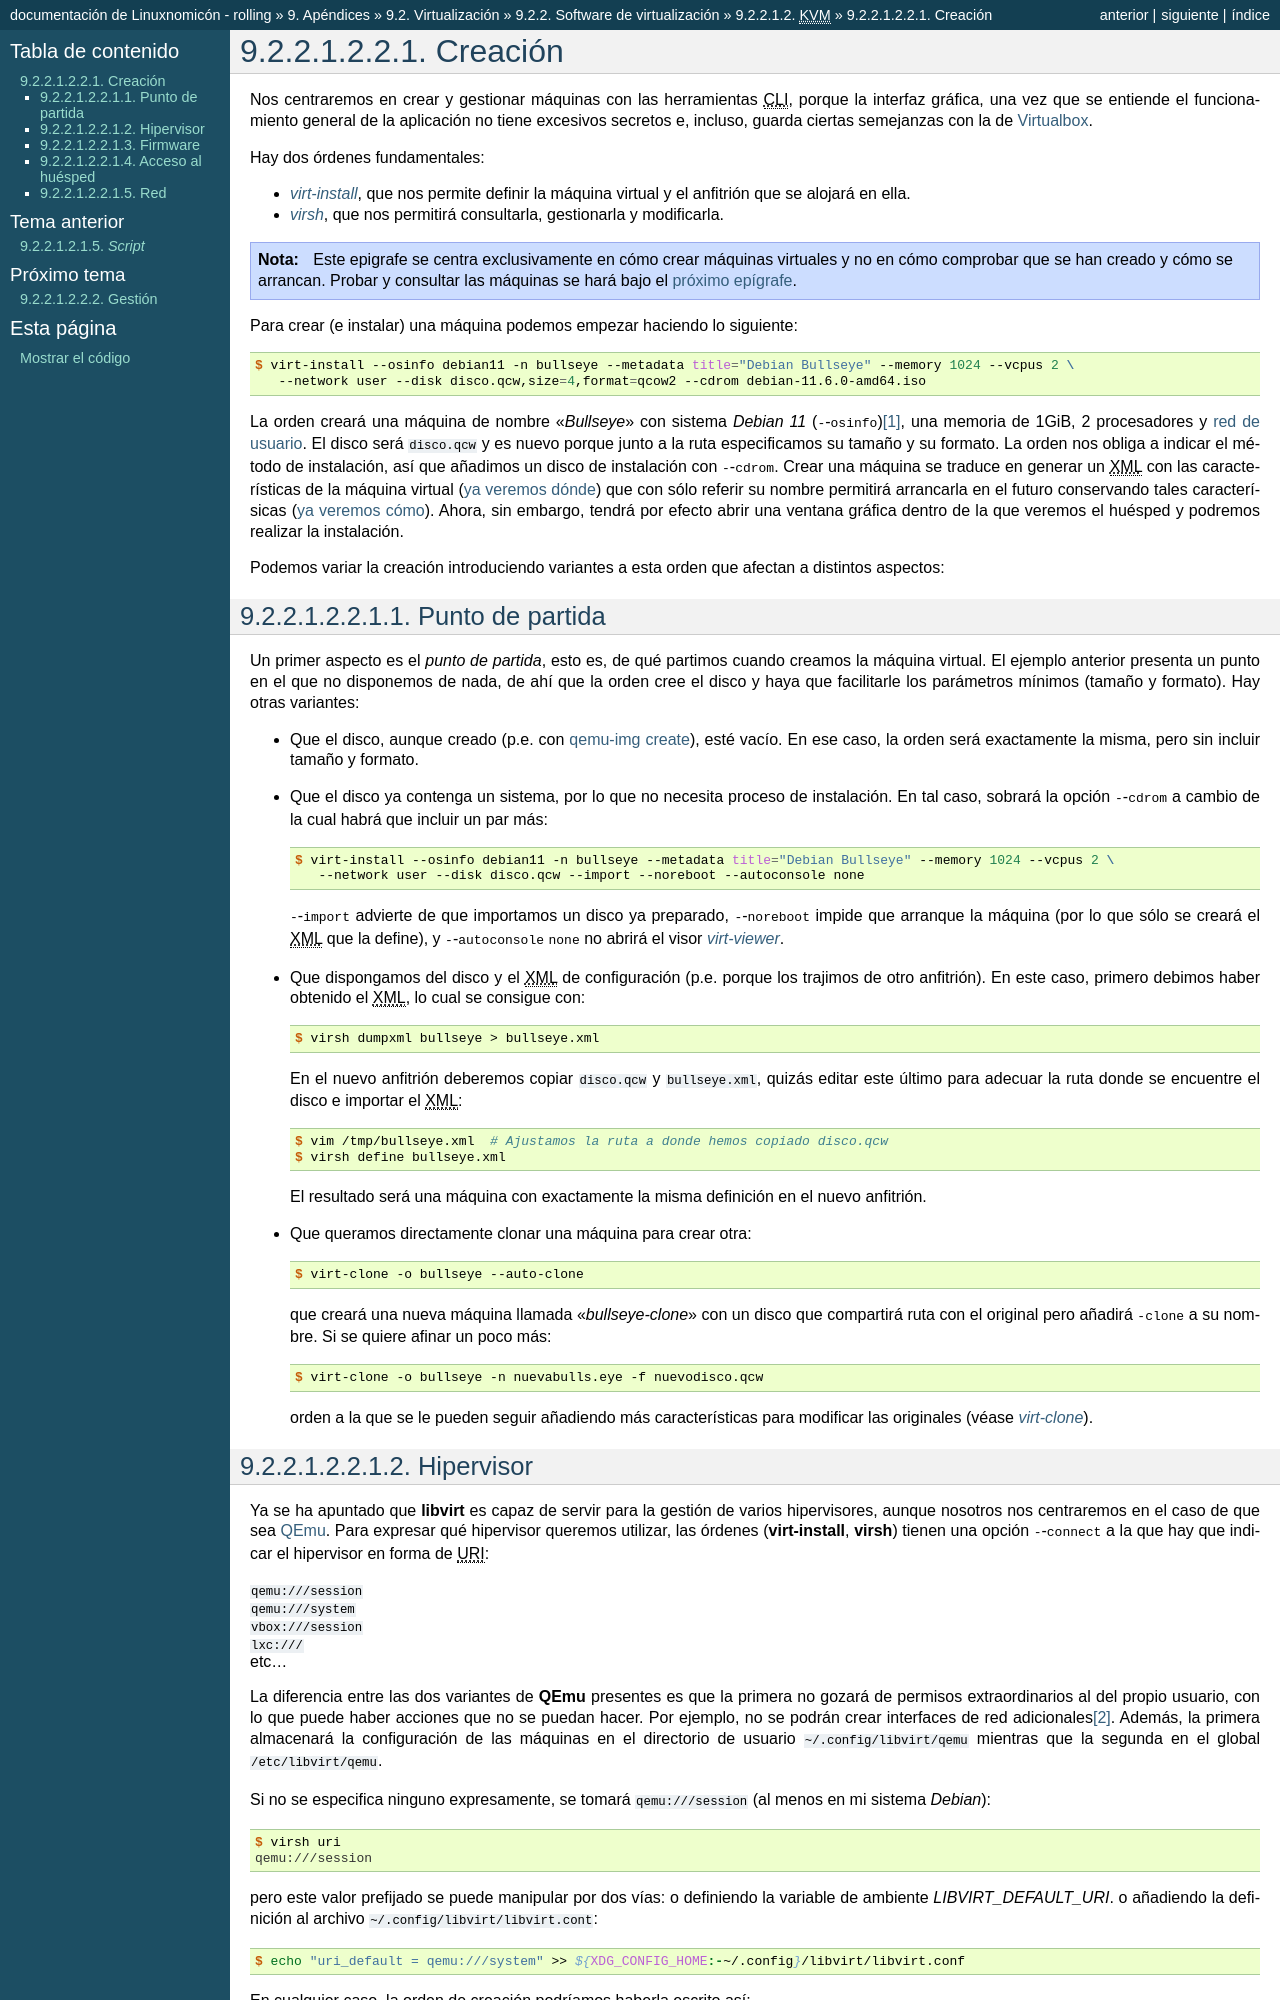

repository: sio2sio2/doc-linux · page: 98.apendice/05.virtual/02.software/01.completa/02.kvm/02.libvirt/01.creacion.html · generator: sphinx

.. _libvirt-create:

Creación
========
Nos centraremos en crear y gestionar máquinas con las herramientas |CLI|, porque
la interfaz gráfica, una vez que se entiende el funcionamiento general de la
aplicación no tiene excesivos secretos e, incluso, guarda ciertas semejanzas
con la de :ref:`Virtualbox <virtualbox>`.

Hay dos órdenes fundamentales:

+ :manpage:`virt-install`, que nos permite definir la máquina virtual y el
  anfitrión que se alojará en ella.
+ :manpage:`virsh`, que nos permitirá consultarla, gestionarla y modificarla.

.. note:: Este epigrafe se centra exclusivamente en cómo crear máquinas
   virtuales y no en cómo comprobar que se han creado y cómo se arrancan.
   Probar y consultar las máquinas se hará bajo el :ref:`próximo epígrafe
   <libvirt-manage>`.

Para crear (e instalar) una máquina podemos empezar haciendo lo siguiente::

   $ virt-install --osinfo debian11 -n bullseye --metadata title="Debian Bullseye" --memory 1024 --vcpus 2 \
      --network user --disk disco.qcw,size=4,format=qcow2 --cdrom debian-11.6.0-amd64.iso
      
La  orden creará una máquina de nombre "*Bullseye*" con sistema *Debian 11*
(:kbd:`--osinfo`)\ [#]_, una memoria de 1GiB, 2 procesadores y :ref:`red de
usuario <qemu-red-usuario>`. El disco será :file:`disco.qcw` y es nuevo porque
junto a la ruta especificamos su tamaño y su formato. La orden nos obliga a
indicar el método de instalación, así que añadimos un disco de instalación con
:kbd:`--cdrom`.  Crear una máquina  se traduce en generar un |XML| con las
características de la máquina virtual (:ref:`ya veremos dónde
<virt-install-hipervisor>`) que con sólo referir su nombre permitirá arrancarla
en el futuro conservando tales caracterísicas (:ref:`ya veremos cómo
<virsh-start>`). Ahora, sin embargo, tendrá por efecto abrir una ventana gráfica
dentro de la que veremos el huésped y podremos realizar la instalación.

Podemos variar la creación introduciendo variantes a esta orden que afectan a
distintos aspectos:

Punto de partida
----------------
Un primer aspecto es el *punto de partida*, esto es, de qué partimos cuando
creamos la máquina virtual. El ejemplo anterior presenta un punto en el que no
disponemos de nada, de ahí que la orden cree el disco y haya que facilitarle los
parámetros mínimos (tamaño y formato). Hay otras variantes:

* Que el disco, aunque creado (p.e. con :ref:`qemu-img create
  <qemu-img-create>`), esté vacío. En ese caso, la orden será exactamente la
  misma, pero sin incluir tamaño y formato.

* Que el disco ya contenga un sistema, por lo que no necesita proceso de
  instalación. En tal caso, sobrará la opción :kbd:`--cdrom` a cambio de la
  cual habrá que incluir un par más::

      $ virt-install --osinfo debian11 -n bullseye --metadata title="Debian Bullseye" --memory 1024 --vcpus 2 \
         --network user --disk disco.qcw --import --noreboot --autoconsole none
   
  :kbd:`--import` advierte de que importamos un disco ya preparado,
  :kbd:`--noreboot` impide que arranque la máquina (por lo que sólo se creará
  el |XML| que la define), y :kbd:`--autoconsole none` no abrirá el visor
  :manpage:`virt-viewer`.

* Que dispongamos del disco y el |XML| de configuración (p.e. porque los
  trajimos de otro anfitrión). En este caso, primero debimos haber obtenido
  el |XML|, lo cual se consigue con::

   $ virsh dumpxml bullseye > bullseye.xml

  En el nuevo anfitrión deberemos copiar :file:`disco.qcw` y
  :file:`bullseye.xml`, quizás editar este último para adecuar la ruta donde
  se encuentre el disco e importar el |XML|::

   $ vim /tmp/bullseye.xml  # Ajustamos la ruta a donde hemos copiado disco.qcw
   $ virsh define bullseye.xml

  El resultado será una máquina con exactamente la misma definición en el
  nuevo anfitrión.

* Que queramos directamente clonar una máquina para crear otra::

   $ virt-clone -o bullseye --auto-clone

  que creará una nueva máquina llamada "*bullseye-clone*" con un disco que
  compartirá ruta con el original pero añadirá :kbd:`-clone` a su nombre. Si
  se quiere afinar un poco más::

   $ virt-clone -o bullseye -n nuevabulls.eye -f nuevodisco.qcw

  orden a la que se le pueden seguir añadiendo más características para
  modificar las originales (véase :manpage:`virt-clone`).
     
.. _virt-install-hipervisor:
